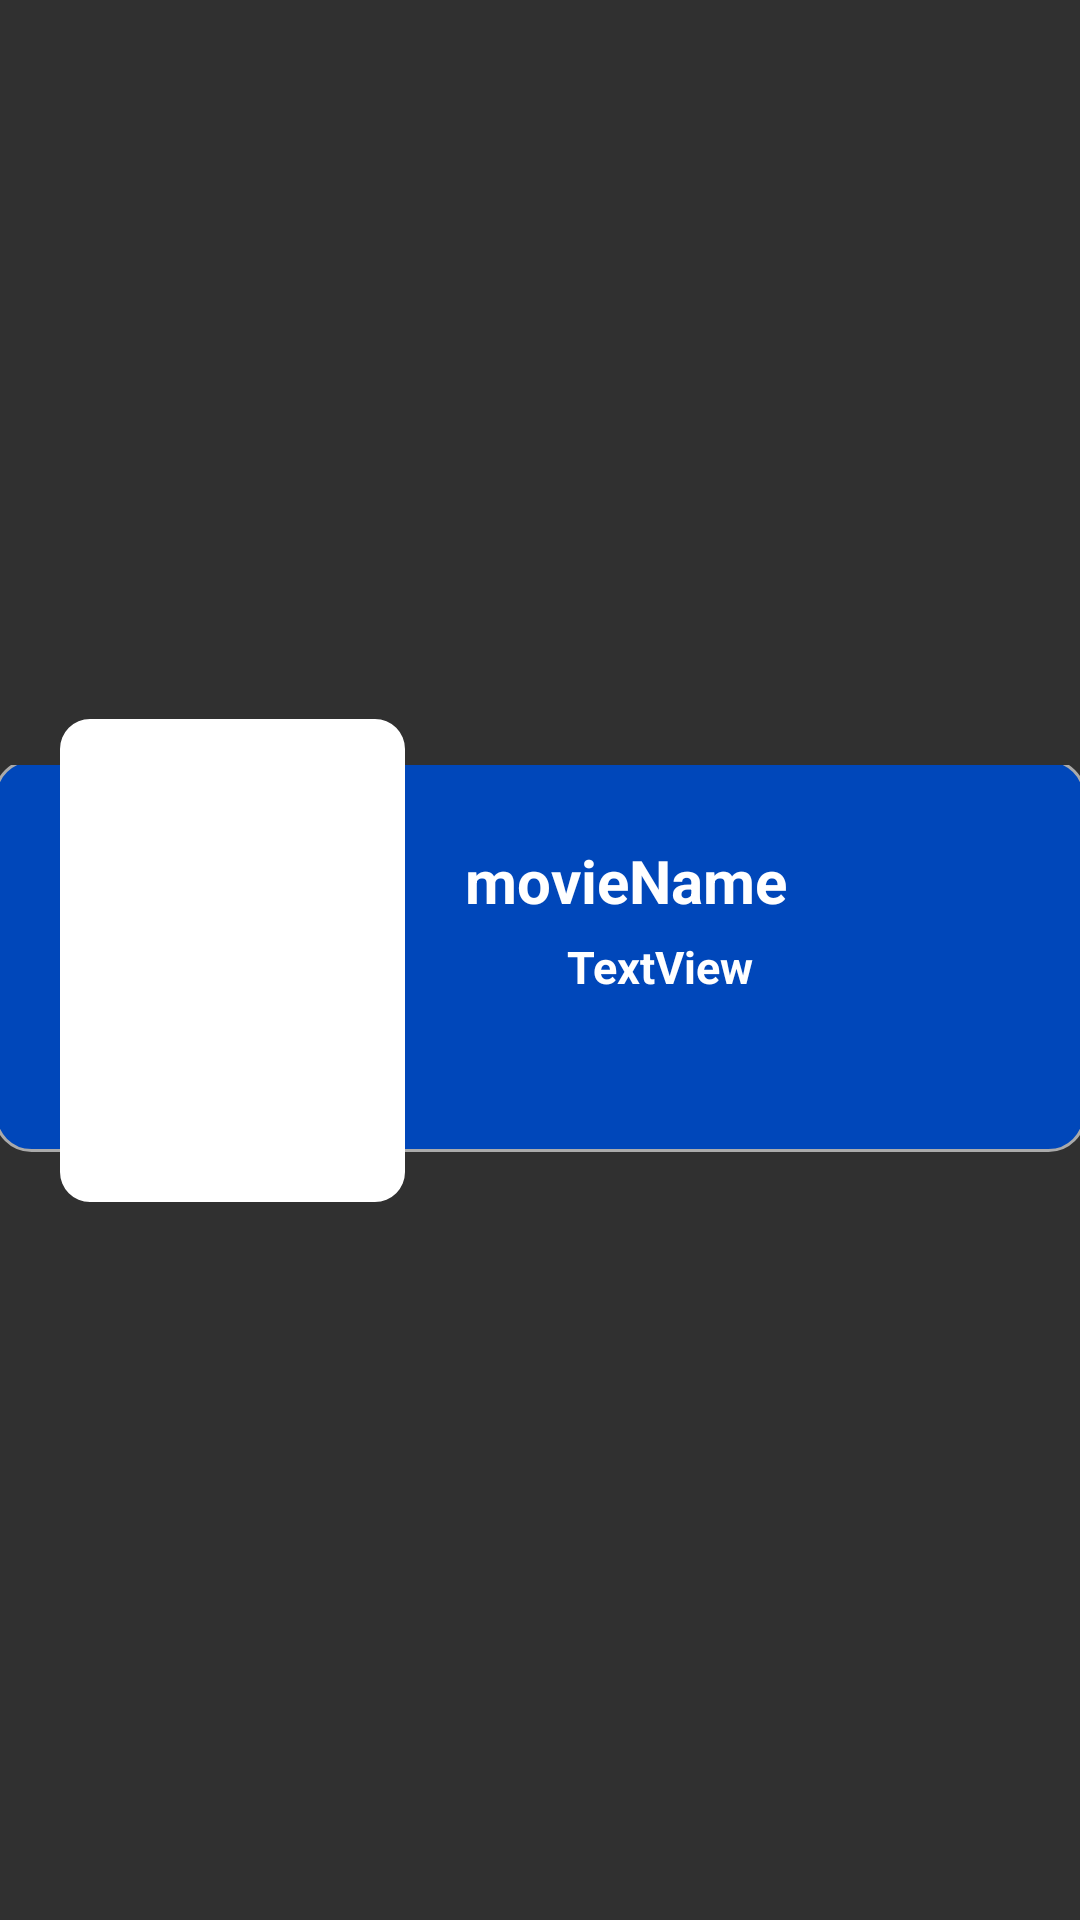

Layout XML and referenced resources for this Android screen:
<!-- AndroidManifest.xml: application theme Theme.Design.NoActionBar -->
<!-- res/layout/movie_adapter.xml -->
<?xml version="1.0" encoding="utf-8"?>
<androidx.constraintlayout.widget.ConstraintLayout xmlns:android="http://schemas.android.com/apk/res/android"
    xmlns:app="http://schemas.android.com/apk/res-auto"
    android:layout_width="match_parent"
    android:layout_height="wrap_content"
    android:layout_margin="10dp">


    <androidx.constraintlayout.widget.ConstraintLayout
        android:id="@+id/dataRoot"
        android:layout_width="match_parent"
        android:layout_height="130dp"
        android:background="@drawable/bg_list_movie"
        app:layout_constraintBottom_toBottomOf="parent"
        app:layout_constraintEnd_toEndOf="parent"
        app:layout_constraintStart_toStartOf="parent"
        app:layout_constraintTop_toTopOf="parent">

        <androidx.constraintlayout.widget.Guideline
            android:id="@+id/gl"
            android:layout_width="wrap_content"
            android:layout_height="wrap_content"
            android:orientation="vertical"
            app:layout_constraintGuide_begin="150dp" />

        <TextView
            android:id="@+id/txt_movie_name"
            android:layout_width="0dp"
            android:layout_height="wrap_content"
            android:layout_marginTop="20dp"
            android:layout_marginEnd="10dp"
            android:text="movieName"
            android:ellipsize="end"
            android:maxLines="1"
            android:textColor="@color/white"
            android:textSize="20sp"
            android:textStyle="bold"
            app:layout_constraintEnd_toEndOf="parent"
            app:layout_constraintStart_toStartOf="@+id/gl"
            app:layout_constraintTop_toTopOf="parent" />

        <ImageView
            android:id="@+id/imgRate"
            android:layout_width="30dp"
            android:layout_height="30dp"
            android:src="@drawable/ic_start_rate"
            app:layout_constraintStart_toStartOf="@+id/gl"
            app:layout_constraintTop_toBottomOf="@+id/txt_movie_name"/>

        <TextView
            android:id="@+id/txt_movie_cal"
            android:layout_width="wrap_content"
            android:layout_height="wrap_content"
            android:layout_marginStart="4dp"
            android:text="TextView"
            android:textColor="@color/white"
            android:textSize="15sp"
            android:textStyle="bold"
            app:layout_constraintBottom_toBottomOf="@+id/imgRate"
            app:layout_constraintStart_toEndOf="@+id/imgRate"
            app:layout_constraintTop_toTopOf="@+id/imgRate" />


    </androidx.constraintlayout.widget.ConstraintLayout>

    <androidx.constraintlayout.widget.ConstraintLayout
        android:id="@+id/imgRoot"
        android:layout_width="wrap_content"
        android:layout_height="wrap_content"
        android:layout_marginStart="20dp"
        app:layout_constraintBottom_toBottomOf="parent"
        app:layout_constraintStart_toStartOf="@id/dataRoot"
        app:layout_constraintTop_toTopOf="parent">

        <com.google.android.material.imageview.ShapeableImageView
            android:id="@+id/IV_movie"
            android:layout_width="115dp"
            android:layout_height="161dp"
            android:layout_marginTop="2dp"
            android:layout_marginBottom="2dp"
            android:background="@color/white"
            android:scaleType="fitXY"
            app:layout_constraintBottom_toBottomOf="parent"
            app:layout_constraintEnd_toEndOf="parent"
            app:layout_constraintStart_toStartOf="parent"
            app:layout_constraintTop_toTopOf="parent"
            app:shapeAppearanceOverlay="@style/RoundedImageView"
             />

    </androidx.constraintlayout.widget.ConstraintLayout>


</androidx.constraintlayout.widget.ConstraintLayout>
<!-- resources referenced by this layout -->
<resources>
  <color name="white">#FFFFFFFF</color>
  <!-- drawable bg_list_movie (drawable) -->
  <?xml version="1.0" encoding="utf-8"?>
  <layer-list xmlns:android="http://schemas.android.com/apk/res/android" >
  
      <item
          android:bottom="1dp"
          android:left="-2dp"
          android:right="-2dp"
          android:top="-2dp">
          <shape android:shape="rectangle" >
              <stroke
                  android:width="1dp"
                  android:color="@android:color/darker_gray" />
  
              <solid android:color="@color/primary" />
  
              <padding
                  android:bottom="5dp"
                  android:left="5dp"
                  android:right="5dp"
                  android:top="5dp" />
  
              <corners
                  android:radius="12dp"   >
              </corners>
          </shape>
  
      </item>
  </layer-list>
  <style name="RoundedImageView">
          <item name="cornerFamily">rounded</item>
          <item name="cornerSize">10dp</item>
      </style>
  <color name="primary">#0047BA</color>
</resources>
